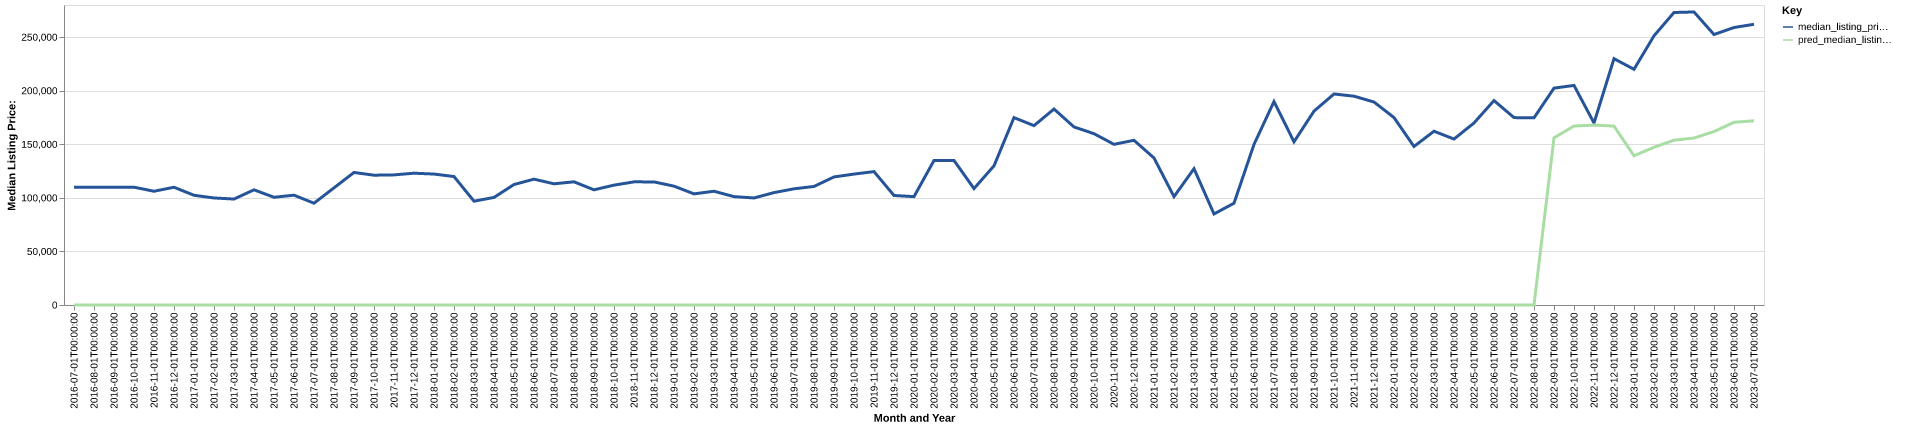

Source data for this figure (header and first rows):
date, time_idx, median_listing_price, thirty_year_interest_rate_five, month, county_name, active_listing_count, median_days_on_market, pred_median_listing_price, month_year
2016-07-01, 0, 110000, 3.72, 7, crockett, tn, 38.0, 114.0, 0, Jul-2016
2016-08-01, 1, 109950, 3.73, 8, crockett, tn, 40.0, 71.0, 0, Aug-2016
2016-09-01, 2, 109900, 3.66, 9, crockett, tn, 35.0, 72.0, 0, Sep-2016
2016-10-01, 3, 109950, 3.64, 10, crockett, tn, 34.0, 73.0, 0, Oct-2016
2016-11-01, 4, 106175, 3.66, 11, crockett, tn, 36.0, 76.0, 0, Nov-2016
2016-12-01, 5, 109900, 3.48, 12, crockett, tn, 34.0, 91.0, 0, Dec-2016
2017-01-01, 6, 102400, 3.45, 1, crockett, tn, 31.0, 108.0, 0, Jan-2017
2017-02-01, 7, 99900, 3.5, 2, crockett, tn, 30.0, 106.0, 0, Feb-2017
2017-03-01, 8, 98900, 3.52, 3, crockett, tn, 26.0, 85.0, 0, Mar-2017
2017-04-01, 9, 107500, 4.03, 4, crockett, tn, 31.0, 59.0, 0, Apr-2017
2017-05-01, 10, 100550, 4.32, 5, crockett, tn, 35.0, 65.0, 0, May-2017
2017-06-01, 11, 102500, 4.2, 6, crockett, tn, 42.0, 58.0, 0, Jun-2017
2017-07-01, 12, 95000, 4.19, 7, crockett, tn, 43.0, 53.0, 0, Jul-2017
2017-08-01, 13, 109350, 4.3, 8, crockett, tn, 40.0, 68.0, 0, Aug-2017
2017-09-01, 14, 123700, 4.1, 9, crockett, tn, 38.0, 86.0, 0, Sep-2017
2017-10-01, 15, 121150, 4.05, 10, crockett, tn, 38.0, 91.0, 0, Oct-2017
2017-11-01, 16, 121450, 3.94, 11, crockett, tn, 40.0, 69.0, 0, Nov-2017
2017-12-01, 17, 123000, 4.03, 12, crockett, tn, 37.0, 77.0, 0, Dec-2017
2018-01-01, 18, 122225, 3.93, 1, crockett, tn, 35.0, 104.0, 0, Jan-2018
2018-02-01, 19, 119900, 3.83, 2, crockett, tn, 31.0, 123.0, 0, Feb-2018
2018-03-01, 20, 96900, 3.94, 3, crockett, tn, 31.0, 104.0, 0, Mar-2018
2018-04-01, 21, 100400, 3.95, 4, crockett, tn, 27.0, 77.0, 0, Apr-2018
2018-05-01, 22, 112450, 3.99, 5, crockett, tn, 28.0, 34.0, 0, May-2018
2018-06-01, 23, 117450, 4.15, 6, crockett, tn, 32.0, 50.0, 0, Jun-2018
2018-07-01, 24, 113125, 4.4, 7, crockett, tn, 38.0, 68.0, 0, Jul-2018
2018-08-01, 25, 114975, 4.46, 8, crockett, tn, 41.0, 63.0, 0, Aug-2018
2018-09-01, 26, 107500, 4.58, 9, crockett, tn, 41.0, 53.0, 0, Sep-2018
2018-10-01, 27, 111875, 4.66, 10, crockett, tn, 47.0, 71.0, 0, Oct-2018
2018-11-01, 28, 114925, 4.62, 11, crockett, tn, 45.0, 72.0, 0, Nov-2018
2018-12-01, 29, 114900, 4.54, 12, crockett, tn, 37.0, 91.0, 0, Dec-2018
2019-01-01, 30, 110925, 4.6, 1, crockett, tn, 30.0, 93.0, 0, Jan-2019
2019-02-01, 31, 103725, 4.72, 2, crockett, tn, 27.0, 103.0, 0, Feb-2019
2019-03-01, 32, 106171, 4.9, 3, crockett, tn, 28.0, 76.0, 0, Mar-2019
2019-04-01, 33, 101150, 4.94, 4, crockett, tn, 31.0, 44.0, 0, Apr-2019
2019-05-01, 34, 99900, 4.75, 5, crockett, tn, 27.0, 56.0, 0, May-2019
2019-06-01, 35, 104900, 4.51, 6, crockett, tn, 33.0, 71.0, 0, Jun-2019
2019-07-01, 36, 108450, 4.41, 7, crockett, tn, 36.0, 80.0, 0, Jul-2019
2019-08-01, 37, 110640, 4.41, 8, crockett, tn, 36.0, 92.0, 0, Aug-2019
2019-09-01, 38, 119533, 4.2, 9, crockett, tn, 36.0, 106.0, 0, Sep-2019
2019-10-01, 39, 122187, 4.14, 10, crockett, tn, 37.0, 90.0, 0, Oct-2019
2019-11-01, 40, 124500, 3.84, 11, crockett, tn, 36.0, 67.0, 0, Nov-2019
2019-12-01, 41, 102211, 3.81, 12, crockett, tn, 38.0, 71.0, 0, Dec-2019
2020-01-01, 42, 101150, 3.75, 1, crockett, tn, 40.0, 94.0, 0, Jan-2020
2020-02-01, 43, 134900, 3.73, 2, crockett, tn, 36.0, 117.0, 0, Feb-2020
2020-03-01, 44, 134900, 3.78, 3, crockett, tn, 34.0, 108.0, 0, Mar-2020
2020-04-01, 45, 108650, 3.75, 4, crockett, tn, 35.0, 93.0, 0, Apr-2020
2020-05-01, 46, 129900, 3.74, 5, crockett, tn, 28.0, 98.0, 0, May-2020
2020-06-01, 47, 174900, 3.72, 6, crockett, tn, 25.0, 104.0, 0, Jun-2020
2020-07-01, 48, 167400, 3.49, 7, crockett, tn, 26.0, 111.0, 0, Jul-2020
2020-08-01, 49, 182900, 3.65, 8, crockett, tn, 19.0, 97.0, 0, Aug-2020
2020-09-01, 50, 166175, 3.33, 9, crockett, tn, 19.0, 116.0, 0, Sep-2020
2020-10-01, 51, 159900, 3.28, 10, crockett, tn, 17.0, 93.0, 0, Oct-2020
2020-11-01, 52, 149950, 3.21, 11, crockett, tn, 15.0, 58.0, 0, Nov-2020
2020-12-01, 53, 153725, 3.07, 12, crockett, tn, 16.0, 74.0, 0, Dec-2020
2021-01-01, 54, 137200, 2.99, 1, crockett, tn, 14.0, 82.0, 0, Jan-2021
2021-02-01, 55, 101150, 2.93, 2, crockett, tn, 11.0, 23.0, 0, Feb-2021
2021-03-01, 56, 127225, 2.88, 3, crockett, tn, 13.0, 33.0, 0, Mar-2021
2021-04-01, 57, 84975, 2.84, 4, crockett, tn, 6.0, 58.0, 0, Apr-2021
2021-05-01, 58, 95000, 2.71, 5, crockett, tn, 5.0, 85.0, 0, May-2021
2021-06-01, 59, 149900, 2.79, 6, crockett, tn, 8.0, 28.0, 0, Jun-2021
... 25 more rows
